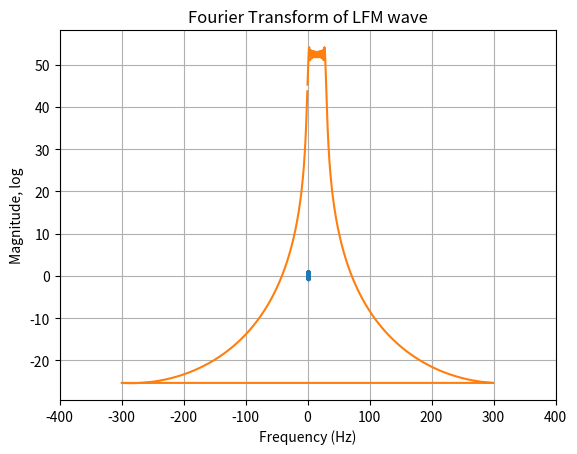

Python code for this plot:
#Lulu's answer for Q4
import numpy as np
import matplotlib.pyplot as plt

T = 3 #duration (s)
LFMrate = 10 #frequency rate (Hz/s)
oversampling = 20 #oversampling ratio

def LFM(T, LFMrate, oversampling):
    """
    Parameters:
        T: integer
            duration of the signal
        LFMrate: integer
            rate of linear frequency modulation
        oversampling: integer
            Oversampling ratio
    Returns:
        u: array
            LFW waveform
        t: array
            times at which LFM waveform was evaluated at
    """
    bandwidth = LFMrate * T
    f = oversampling * bandwidth # sampling frequency
    
    t = np.arange(0, T, 1/f)
    u = np.exp(1j*2*np.pi*(0.5*LFMrate)*t**2)
    return u, t

u, t = LFM(T, LFMrate, oversampling)

plt.plot(t, u.real)
plt.title('Linear Frequency Modulated Wave')
plt.xlabel('Time (s)')
plt.ylabel('Amplitude (Real)')
plt.show()

def FT(t, u, T, LFMrate, oversampling):
    """
    Parameters:
        t: array
            Array of times of the wave
        u: array
            Array of wave amplitudes
        T: integer
            Duration of the wave
        LFMrate: integer
            Rate of linear frequency modulation
        oversampling: integer
            Ratio of oversampling
    Returns:
        FFTres: array
            Fourier transform magnitudes
        FFTfreq: array
            Fourier transform frequencies
    """
    f = oversampling * LFMrate * T #sampling frequency
    FFTfreq = np.fft.fftfreq(len(t), d=1/f)
    FFTres = np.fft.fft(u)
    
    return FFTres, FFTfreq

FFTres, FFTfreq = FT(t, u, T, LFMrate, oversampling)


beat = 0.0001
#r = beat/(2*LFMrate)
r = beat * 3*10**8 * 3/(2 * LFMrate * 3)
print(f'The range is {r:.2f} m')


plt.plot(FFTfreq, 10*np.log(np.abs(FFTres)))
plt.title('Fourier Transform of LFM wave')
plt.xlabel('Frequency (Hz)')
plt.ylabel('Magnitude, log')
plt.xlim([-400,400])
plt.grid(True)
plt.show()

